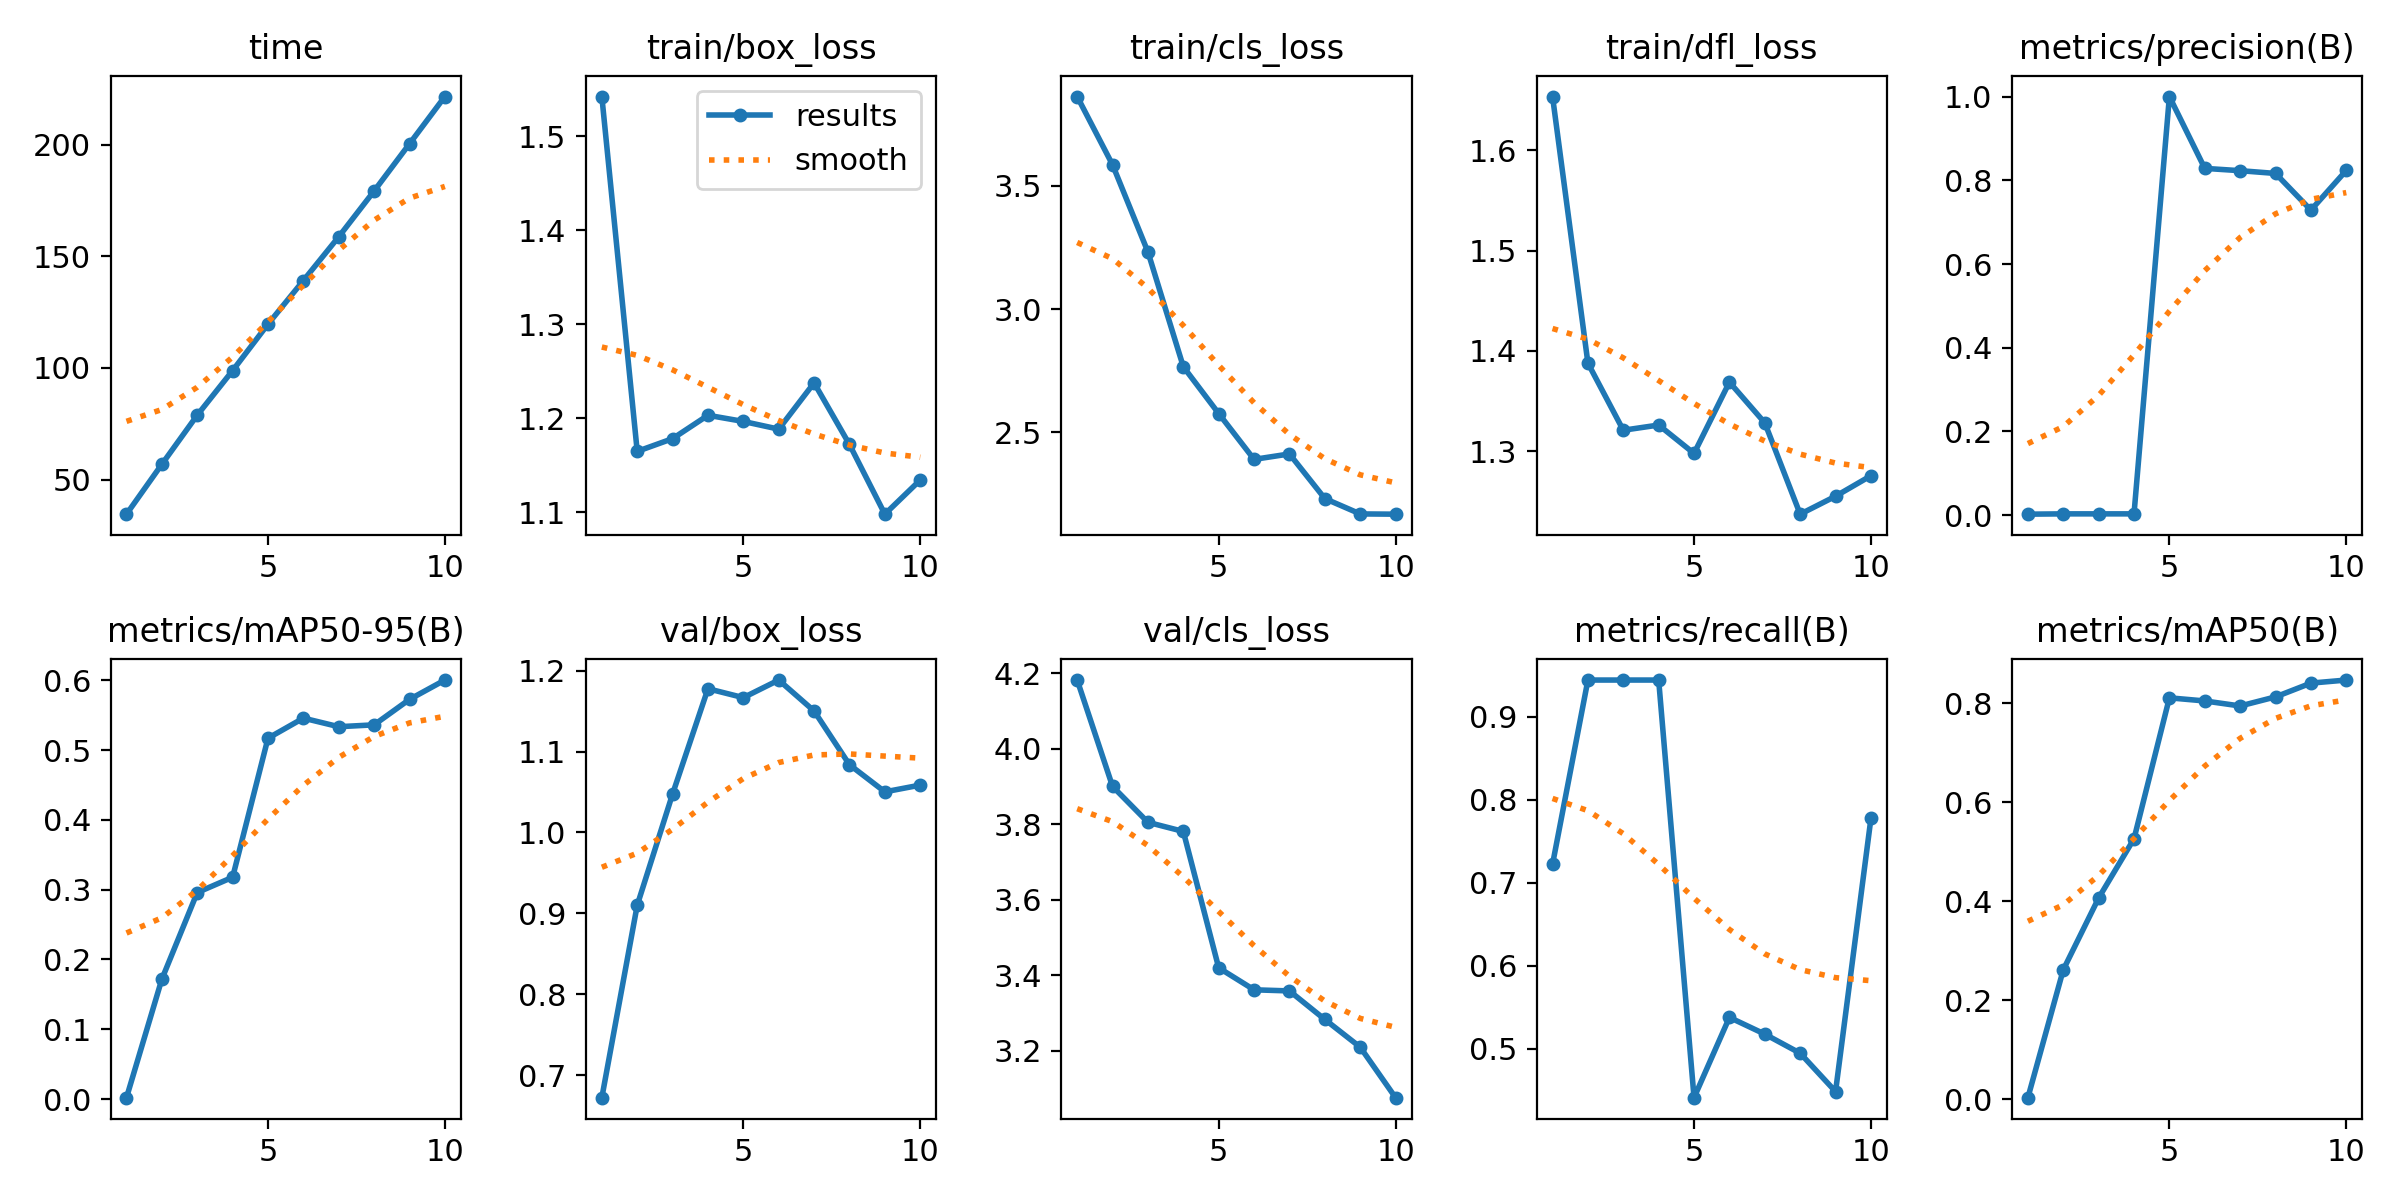

The data file committed next to this chart (first rows):
epoch, time, train/box_loss, train/cls_loss, train/dfl_loss, metrics/precision(B), metrics/recall(B), metrics/mAP50(B), metrics/mAP50-95(B), val/box_loss, val/cls_loss, val/dfl_loss, lr/pg0, lr/pg1, lr/pg2
1, 34.47, 1.542, 3.863, 1.654, 0.00241, 0.7222, 0.0028, 0.00199, 0.6724, 4.181, 1.135, 0.00018, 0.00018, 0.00018
2, 56.84, 1.165, 3.586, 1.388, 0.00315, 0.9444, 0.2612, 0.1718, 0.9101, 3.9, 0.9773, 0.0003424, 0.0003424, 0.0003424
3, 78.85, 1.178, 3.232, 1.321, 0.00315, 0.9444, 0.4064, 0.2958, 1.048, 3.805, 0.9752, 0.0004652, 0.0004652, 0.0004652
4, 98.83, 1.203, 2.766, 1.326, 0.00315, 0.9444, 0.5262, 0.3177, 1.178, 3.781, 1.044, 0.0005483, 0.0005483, 0.0005483
5, 119.6, 1.197, 2.576, 1.298, 1, 0.4407, 0.811, 0.5169, 1.167, 3.419, 0.975, 0.0005919, 0.0005919, 0.0005919
6, 139.2, 1.188, 2.389, 1.369, 0.8284, 0.5375, 0.8047, 0.5457, 1.188, 3.361, 0.9733, 0.0005959, 0.0005959, 0.0005959
7, 158.8, 1.238, 2.411, 1.328, 0.8229, 0.5173, 0.7945, 0.5334, 1.15, 3.358, 0.9735, 0.0005603, 0.0005603, 0.0005603
8, 179.3, 1.172, 2.23, 1.237, 0.8163, 0.4943, 0.8129, 0.5361, 1.084, 3.283, 0.9323, 0.0004851, 0.0004851, 0.0004851
9, 200.5, 1.098, 2.168, 1.255, 0.7288, 0.4481, 0.8407, 0.5725, 1.05, 3.209, 0.9293, 0.0003702, 0.0003702, 0.0003702
10, 221.6, 1.134, 2.167, 1.276, 0.8235, 0.7776, 0.8469, 0.6002, 1.059, 3.075, 0.9377, 0.0002158, 0.0002158, 0.0002158
